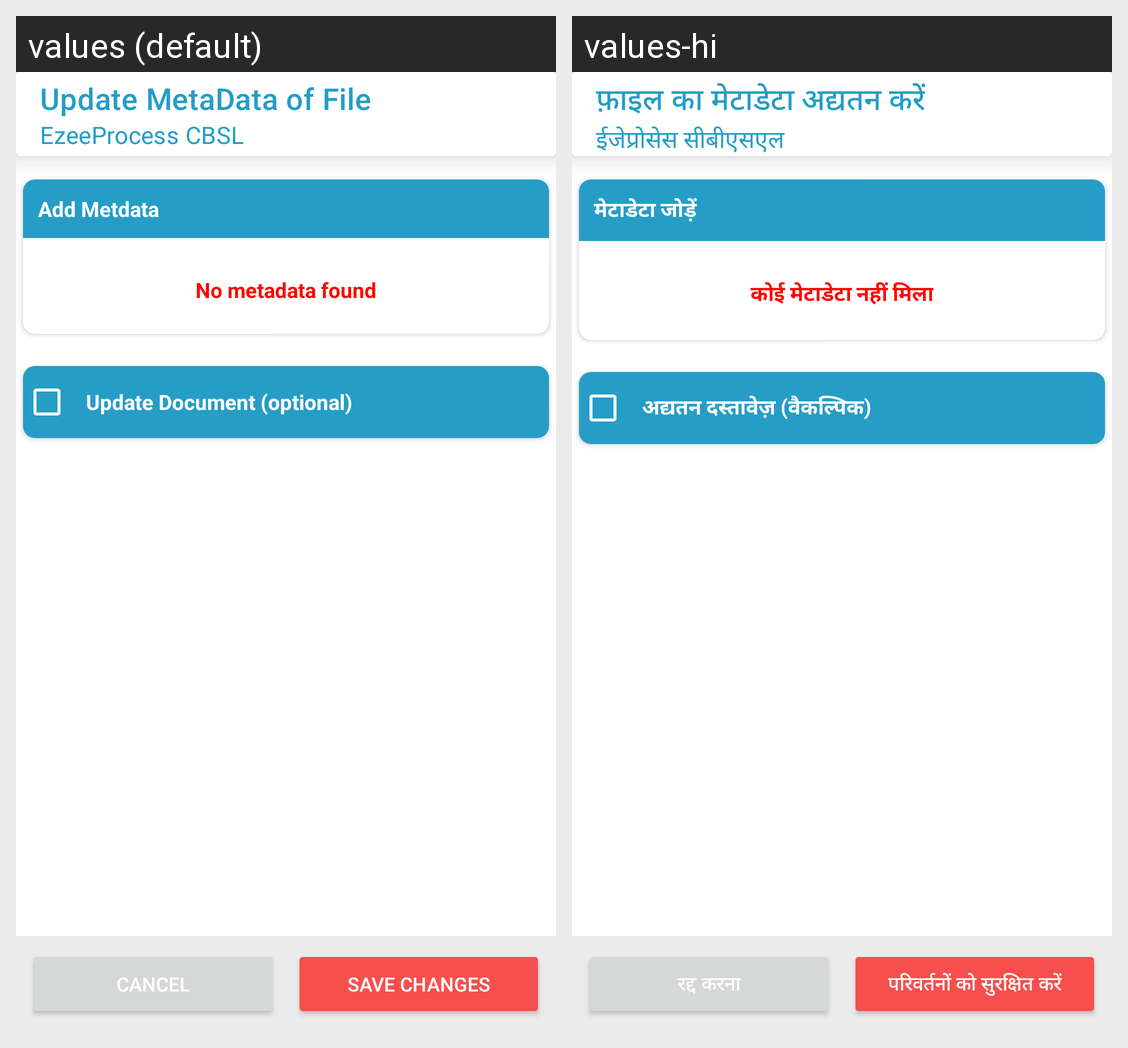

Translations of the strings shown on this Android screen, per locale in the grid:
Android screen res/layout/activity_check_in.xml rendered under 2 locales, left to right: values (default), values-hi. Device: Nexus 5 (rendered at 1080×1920; each locale shown at half size, 540×960, under a caption strip naming it); theme AppTheme.
Strings drawn on this screen, with the default value and each locale's value (text and hints the layout hard-codes, and strings that could not be matched under every locale, appear in the picture but are not listed):

app_name
  values: EzeeProcess CBSL
  values-hi: ईजेप्रोसेस सीबीएसएल

update_metadata_of_file
  values: Update MetaData of File
  values-hi: फ़ाइल का मेटाडेटा अद्यतन करें

add_metdata
  values: Add Metdata
  values-hi: मेटाडेटा जोड़ें

no_metadata_found
  values: No metadata found
  values-hi: कोई मेटाडेटा नहीं मिला

update_document_optional
  values: Update Document (optional)
  values-hi: अद्यतन दस्तावेज़ (वैकल्पिक)

cancel
  values: cancel
  values-hi: रद्द करना

save_changes
  values: save changes
  values-hi: परिवर्तनों को सुरक्षित करें
